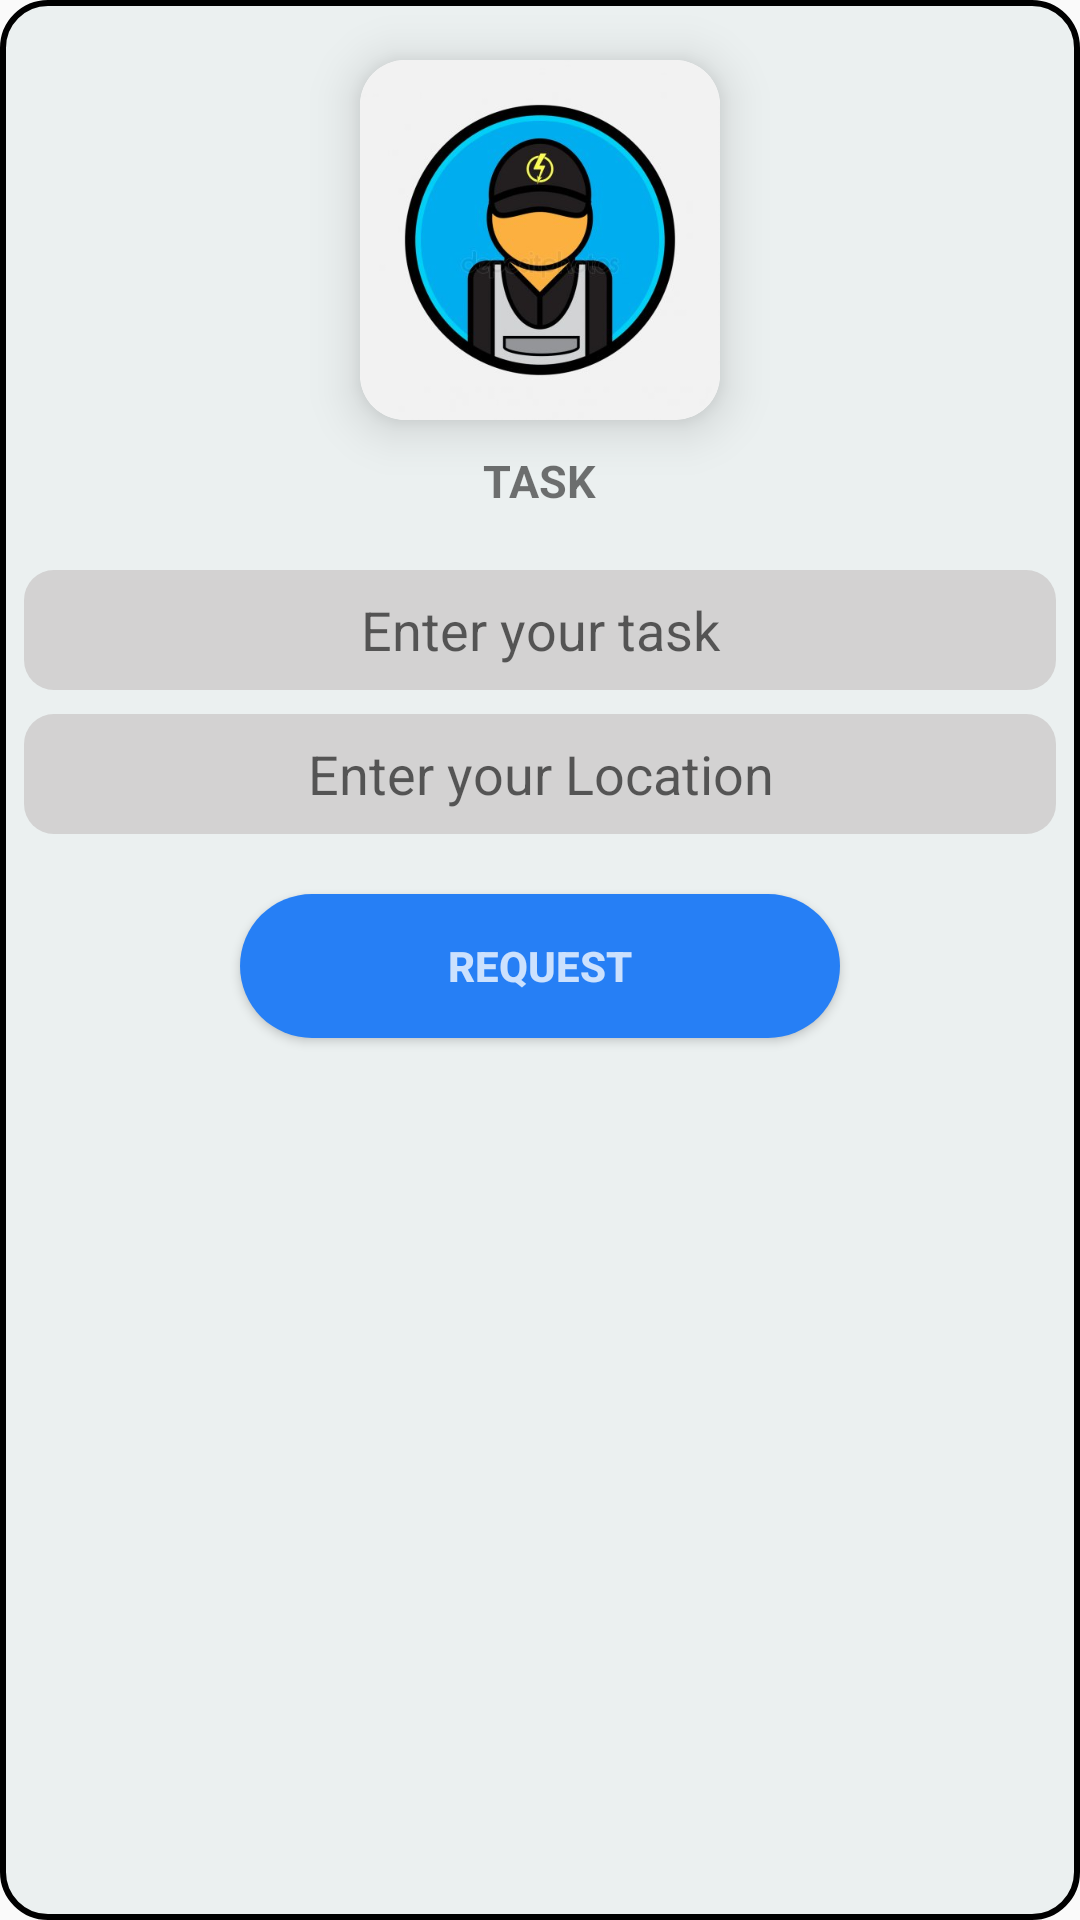

Android layout source for this screen:
<!-- AndroidManifest.xml: application theme AppTheme -->
<!-- res/layout/dialog_task.xml -->
<?xml version="1.0" encoding="utf-8"?>
<LinearLayout xmlns:android="http://schemas.android.com/apk/res/android"

    android:id="@+id/job_request_layout"
    android:layout_width="340dp"
    android:background="@drawable/round_dialog"
    xmlns:app="http://schemas.android.com/apk/res-auto"
    android:orientation="vertical"
    android:layout_gravity="center"
    android:layout_height="wrap_content">

    <androidx.cardview.widget.CardView
        android:layout_width="120dp"
        android:layout_height="120dp"
        app:cardCornerRadius="15dp"
        android:layout_marginTop="20dp"
        app:cardElevation="10dp"
        android:layout_gravity="center">



        <ImageView
            android:id="@+id/job_request_image"
            android:layout_width="match_parent"
            android:layout_height="match_parent"
            android:src="@drawable/icon_worker"
            />

    </androidx.cardview.widget.CardView>

    <TextView
        android:id="@+id/dialog_task_name"
        android:layout_width="wrap_content"
        android:layout_height="22dp"
        android:layout_gravity="center"
        android:layout_marginTop="10dp"
        android:layout_marginBottom="10dp"
        android:text="Task"
        android:textSize="15dp"
        android:textAllCaps="true"
        android:textStyle="bold"
        />
    <EditText
        android:background="@drawable/round_tasks"
        android:layout_width="match_parent"
        android:id="@+id/dialogue_task_detail"
        android:hint="Enter your task"
        android:gravity="center"
        android:layout_height="40dp"
        android:layout_marginTop="8dp"
        android:layout_marginLeft="8dp"
        android:layout_marginRight="8dp"
        android:textSize="18sp"
        />
    <EditText
        android:background="@drawable/round_tasks"
        android:layout_width="match_parent"
        android:id="@+id/dialogue_Task_location"
        android:gravity="center"
        android:hint="Enter your Location"
        android:layout_height="40dp"
        android:layout_marginTop="8dp"
        android:layout_marginLeft="8dp"
        android:layout_marginRight="8dp"
        android:textSize="18sp"
        />

    <Button
        android:layout_width="wrap_content"
        android:id="@+id/dialog_task_btn"
        android:width="200dp"
        android:layout_marginBottom="10dp"
        android:layout_height="wrap_content"
        android:text="Request"
        android:textColor="@color/ButtonText"
        android:textStyle="bold"
        android:layout_marginTop="20dp"
        android:background="@drawable/round_button"
        android:layout_gravity="center_horizontal"
        />


</LinearLayout>
<!-- resources referenced by this layout -->
<resources>
  <color name="ButtonText">#C4FFFFFF</color>
  <!-- drawable icon_worker: jpg bitmap (drawable-v24, 21556 bytes) -->
  <!-- drawable round_button (drawable) -->
  <?xml version="1.0" encoding="utf-8"?>
  <shape xmlns:android="http://schemas.android.com/apk/res/android">
  <solid
      android:color="@color/BlueButtons"
      />
  
      <corners
          android:radius="25dp"
          />
  </shape>
  <!-- drawable round_dialog (drawable-v24) -->
  <?xml version="1.0" encoding="utf-8"?>
  <shape xmlns:android="http://schemas.android.com/apk/res/android">
      <solid android:color="#EBF0F0" />
      
      <stroke
          android:width="2dp"
          android:color="#000" />
      
      <corners android:radius="15dp" />
  </shape>
  <!-- drawable round_tasks (drawable-v24) -->
  <?xml version="1.0" encoding="utf-8"?>
  <shape xmlns:android="http://schemas.android.com/apk/res/android">
      <solid
          android:color="#D3D2D2"
          />
  
      <corners
          android:radius="10dp"
          />
  </shape>
  <style name="AppTheme" parent="Theme.AppCompat.Light.DarkActionBar">
          
          <item name="colorPrimary">@color/colorPrimary</item>
          <item name="colorPrimaryDark">@color/colorPrimary</item>
          <item name="colorAccent">#000000</item>
      </style>
  <color name="BlueButtons">#267FF5</color>
  <color name="colorPrimary">#267FF5</color>
</resources>
